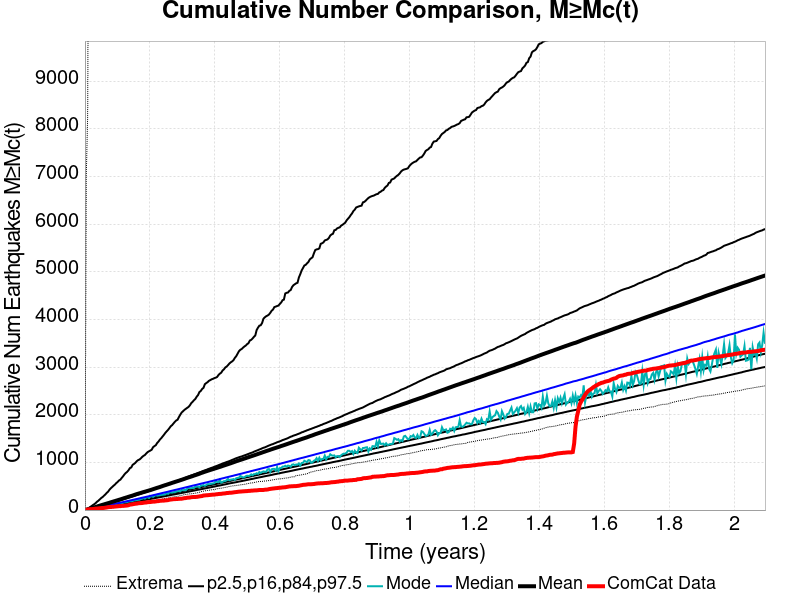

Values plotted in this chart, from the file beside it:
Time (years), ComCat Data, Simulation Mean, Simulation Median, Simulation Mode, Simulation Minimum, Simulation Maximum, 2.5 %-ile, 16 %-ile, 84 %-ile, 97.5 %-ile
0.0, 0.0, 0.0, 0.0, 0.0, 0.0, 0.0, 0.0, 0.0, 0.0, 0.0
0.004199, 6.0, 7.131, 5.0, 5.0, 0.0, 7027, 1.0, 3.0, 8.0, 14.0
0.008398, 11.0, 14.62, 11.0, 10.0, 0.0, 8283, 4.0, 7.0, 15.0, 29.0
0.0126, 17.0, 23.98, 16.0, 13.0, 2.0, 15518, 8.0, 12.0, 23.0, 45.0
0.0168, 19.0, 32.74, 22.0, 22.0, 5.0, 18122, 12.0, 16.0, 30.0, 67.0
0.02099, 20.0, 40.74, 28.0, 24.0, 9.0, 19460, 16.0, 21.0, 37.0, 87.0
0.02519, 22.0, 50.13, 34.0, 30.0, 13.0, 20373, 20.0, 26.0, 45.0, 108.0
0.02939, 26.0, 58.34, 39.0, 37.0, 15.0, 21251, 25.0, 31.0, 52.0, 126.0
0.03359, 31.0, 66.45, 45.0, 45.0, 18.0, 23693, 29.0, 36.0, 60.0, 150.0
0.03779, 31.0, 75.35, 51.0, 50.0, 20.0, 25085, 34.0, 41.0, 68.0, 178.0
0.04199, 36.0, 84.5, 57.0, 54.0, 24.0, 26221, 38.0, 46.0, 75.0, 199.0
0.04619, 38.0, 93.3, 63.0, 63.0, 27.0, 27069, 43.0, 52.0, 83.0, 227.0
0.05039, 42.0, 102.3, 69.0, 62.0, 30.0, 27825, 47.0, 57.0, 91.0, 254.0
0.05458, 43.0, 110.5, 75.0, 72.0, 32.0, 28380, 52.0, 62.0, 99.0, 274.0
0.05878, 45.0, 119, 81.0, 75.0, 32.0, 28869, 57.0, 67.0, 107.0, 302.0
0.06298, 50.0, 127.5, 87.0, 85.0, 34.0, 29315, 62.0, 73.0, 115.0, 328.0
0.06718, 54.0, 136.1, 93.0, 89.0, 37.0, 29822, 67.0, 78.0, 123.0, 361.0
0.07138, 60.0, 144.5, 99.0, 91.0, 37.0, 30178, 71.0, 84.0, 131.0, 386.0
0.07558, 63.0, 152.9, 106.0, 100.0, 41.0, 30526, 77.0, 89.0, 140.0, 427.0
0.07978, 63.0, 162.8, 112.0, 102.0, 45.0, 31074, 81.0, 94.0, 148.0, 458.0
0.08398, 68.0, 171.5, 118.0, 107.0, 49.0, 31444, 86.0, 100.0, 157.0, 484.0
0.08817, 70.0, 180.2, 125.0, 115.0, 52.0, 31734, 91.0, 105.0, 165.0, 511.0
0.09237, 73.0, 188.8, 131.0, 119.0, 55.0, 31991, 96.0, 111.0, 174.0, 535.0
0.09657, 76.0, 197.5, 137.0, 126.0, 62.0, 32212, 101.0, 116.0, 183.0, 566.0
0.1008, 79.0, 205.8, 143.0, 138.0, 67.0, 32456, 106.0, 122.0, 190.0, 590.0
0.105, 82.0, 215.1, 149.0, 137.0, 70.0, 32698, 111.0, 127.0, 200.0, 621.0
0.1092, 82.0, 223.5, 155.0, 139.0, 82.0, 32887, 116.0, 133.0, 208.0, 638.0
0.1134, 87.0, 232.9, 162.0, 144.0, 88.0, 33114, 121.0, 139.0, 217.0, 675.0
0.1176, 87.0, 242.7, 168.0, 154.0, 98.0, 33277, 127.0, 144.0, 226.0, 709.0
0.1218, 90.0, 251.6, 174.0, 164.0, 104.0, 33463, 131.0, 150.0, 236.0, 749.0
0.126, 93.0, 260.2, 181.0, 164.0, 112.0, 33631, 137.0, 156.0, 245.0, 779.0
0.1302, 96.0, 269.1, 187.0, 168.0, 113.0, 33864, 142.0, 161.0, 254.0, 803.0
0.1344, 102.0, 279, 193.0, 179.0, 116.0, 34041, 147.0, 167.0, 262.0, 836.0
0.1386, 114.0, 287.4, 200.0, 185.0, 119.0, 34197, 153.0, 172.0, 271.0, 880.0
0.1428, 117.0, 295.7, 206.0, 183.0, 123.0, 34341, 158.0, 178.0, 280.0, 894.0
0.147, 122.0, 304.5, 213.0, 190.0, 126.0, 34503, 163.0, 184.0, 290.0, 949.0
0.1512, 128.0, 314.6, 219.0, 202.0, 131.0, 34650, 168.0, 190.0, 298.0, 968.0
0.1554, 133.0, 324.8, 226.0, 203.0, 135.0, 34772, 174.0, 195.0, 307.0, 991.0
0.1596, 135.0, 334, 232.0, 210.0, 145.0, 34891, 179.0, 201.0, 317.0, 1025
0.1638, 142.0, 342.9, 239.0, 215.0, 149.0, 35034, 185.0, 207.0, 325.0, 1048
0.168, 145.0, 351.3, 245.0, 218.0, 156.0, 35177, 190.0, 212.0, 335.0, 1060
0.1722, 146.0, 359.5, 252.0, 233.0, 159.0, 35317, 195.0, 218.0, 344.0, 1084
0.1763, 148.0, 368.9, 259.0, 238.0, 161.0, 35435, 200.0, 224.0, 354.0, 1115
0.1805, 154.0, 377.3, 265.0, 249.0, 167.0, 35525, 205.0, 230.0, 363.0, 1138
0.1847, 157.0, 385.4, 271.0, 240.0, 171.0, 35647, 211.0, 236.0, 372.0, 1155
0.1889, 159.0, 393.6, 278.0, 264.0, 173.0, 35759, 216.0, 241.0, 382.0, 1188
0.1931, 165.0, 402, 284.0, 268.0, 178.0, 35843, 222.0, 247.0, 392.0, 1216
0.1973, 167.0, 410.7, 291.0, 255.0, 181.0, 35942, 227.0, 253.0, 402.0, 1233
0.2015, 169.0, 419.3, 298.0, 287.0, 185.0, 36044, 232.0, 259.0, 411.0, 1248
0.2057, 173.0, 428.5, 304.0, 287.0, 192.0, 36108, 238.0, 264.0, 421.0, 1267
0.2099, 177.0, 438.5, 311.0, 278.0, 199.0, 36185, 243.0, 271.0, 433.0, 1319
0.2141, 177.0, 447.8, 318.0, 296.0, 202.0, 36253, 248.0, 276.0, 443.0, 1342
0.2183, 181.0, 456.9, 324.0, 313.0, 203.0, 36349, 254.0, 282.0, 452.0, 1361
0.2225, 187.0, 466.6, 332.0, 302.0, 206.0, 36440, 259.0, 288.0, 462.0, 1408
0.2267, 188.0, 475.3, 338.0, 307.0, 214.0, 36538, 265.0, 294.0, 472.0, 1438
0.2309, 194.0, 484.1, 345.0, 312.0, 216.0, 36636, 270.0, 299.0, 481.0, 1479
0.2351, 196.0, 494.5, 352.0, 318.0, 224.0, 36742, 276.0, 305.0, 490.0, 1508
0.2393, 198.0, 504.5, 359.0, 321.0, 233.0, 36813, 282.0, 312.0, 500.0, 1545
0.2435, 199.0, 514.3, 366.0, 326.0, 240.0, 36908, 287.0, 318.0, 511.0, 1580
0.2477, 203.0, 523.4, 372.0, 329.0, 246.0, 36977, 293.0, 323.0, 521.0, 1620
... 440 more rows
